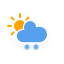
t = 0.00 s
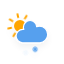
t = 1.95 s
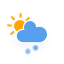
t = 3.45 s
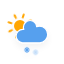
t = 4.95 s
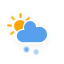
t = 6.83 s
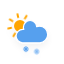
t = 8.70 s

The animated SVG that drew these frames (rendered in a browser with its animation timeline set to each time). Animation: 4 CSS @keyframes rules; frames cover the first 8.70 s, repeats indefinitely.

<svg xmlns="http://www.w3.org/2000/svg" width="64" height="64"><defs><filter id="blur" width="200%" height="200%"><feGaussianBlur in="SourceAlpha" stdDeviation="3"/><feOffset dy="4" result="offsetblur"/><feComponentTransfer><feFuncA type="linear" slope=".05"/></feComponentTransfer><feMerge><feMergeNode/><feMergeNode in="SourceGraphic"/></feMerge></filter><style>@keyframes am-weather-cloud-2{0%,to{-webkit-transform:translate(0,0);-moz-transform:translate(0,0);-ms-transform:translate(0,0);transform:translate(0,0)}50%{-webkit-transform:translate(2px,0);-moz-transform:translate(2px,0);-ms-transform:translate(2px,0);transform:translate(2px,0)}}.am-weather-cloud-2{-webkit-animation-name:am-weather-cloud-2;-moz-animation-name:am-weather-cloud-2;animation-name:am-weather-cloud-2;-webkit-animation-duration:3s;-moz-animation-duration:3s;animation-duration:3s}.am-weather-cloud-2,.am-weather-snow-1,.am-weather-snow-2,.am-weather-sun,.am-weather-sun-shiny line{-webkit-animation-timing-function:linear;-moz-animation-timing-function:linear;animation-timing-function:linear;-webkit-animation-iteration-count:infinite;-moz-animation-iteration-count:infinite;animation-iteration-count:infinite}@keyframes am-weather-sun{0%{-webkit-transform:rotate(0deg);-moz-transform:rotate(0deg);-ms-transform:rotate(0deg);transform:rotate(0deg)}to{-webkit-transform:rotate(360deg);-moz-transform:rotate(360deg);-ms-transform:rotate(360deg);transform:rotate(360deg)}}.am-weather-snow-1,.am-weather-snow-2{-ms-animation-timing-function:linear;-ms-animation-iteration-count:infinite}.am-weather-sun{-webkit-animation-name:am-weather-sun;-moz-animation-name:am-weather-sun;-ms-animation-name:am-weather-sun;animation-name:am-weather-sun;-webkit-animation-duration:9s;-moz-animation-duration:9s;-ms-animation-duration:9s;animation-duration:9s}.am-weather-sun,.am-weather-sun-shiny line{-ms-animation-timing-function:linear;-ms-animation-iteration-count:infinite}@keyframes am-weather-sun-shiny{0%,to{stroke-dasharray:3px 10px;stroke-dashoffset:0}50%{stroke-dasharray:.1px 10px;stroke-dashoffset:-1px}}.am-weather-snow-1,.am-weather-snow-2,.am-weather-sun-shiny line{-webkit-animation-duration:2s;-moz-animation-duration:2s;-ms-animation-duration:2s;animation-duration:2s;-webkit-animation-name:am-weather-snow;-moz-animation-name:am-weather-snow;-ms-animation-name:am-weather-snow;animation-name:am-weather-snow}.am-weather-sun-shiny line{-webkit-animation-name:am-weather-sun-shiny;-moz-animation-name:am-weather-sun-shiny;-ms-animation-name:am-weather-sun-shiny;animation-name:am-weather-sun-shiny}@keyframes am-weather-snow{0%{-webkit-transform:translateX(0) translateY(0);-moz-transform:translateX(0) translateY(0);-ms-transform:translateX(0) translateY(0);transform:translateX(0) translateY(0)}33.33%{-webkit-transform:translateX(-1.2px) translateY(2px);-moz-transform:translateX(-1.2px) translateY(2px);-ms-transform:translateX(-1.2px) translateY(2px);transform:translateX(-1.2px) translateY(2px)}66.66%{-webkit-transform:translateX(1.4px) translateY(4px);-moz-transform:translateX(1.4px) translateY(4px);-ms-transform:translateX(1.4px) translateY(4px);transform:translateX(1.4px) translateY(4px);opacity:1}to{-webkit-transform:translateX(-1.6px) translateY(6px);-moz-transform:translateX(-1.6px) translateY(6px);-ms-transform:translateX(-1.6px) translateY(6px);transform:translateX(-1.6px) translateY(6px);opacity:0}}.am-weather-snow-2{-webkit-animation-delay:1.2s;-moz-animation-delay:1.2s;-ms-animation-delay:1.2s;animation-delay:1.2s}</style></defs><g filter="url(#blur)" id="snowy-3"><g transform="translate(20 26)"><path fill="none" stroke="orange" stroke-linecap="round" stroke-width="2" d="M0 9v3m-6.364-5.636l-2.121 2.121M-9 0h-3m5.636-6.364l-2.121-2.121M0-9v-3m6.364 5.636l2.121-2.121M9 0h3M6.364 6.364l2.121 2.121" class="am-weather-sun"/><circle fill="orange" r="5" stroke="orange" stroke-width="2"/></g><path d="M47.7 34.4c0-4.6-3.7-8.2-8.2-8.2-1 0-1.9.2-2.8.5-.3-3.4-3.1-6.2-6.6-6.2-3.7 0-6.7 3-6.7 6.7 0 .8.2 1.6.4 2.3-.3-.1-.7-.1-1-.1-3.7 0-6.7 3-6.7 6.7 0 3.6 2.9 6.6 6.5 6.7h17.2c4.4-.5 7.9-4 7.9-8.4z" fill="#57A0EE" stroke="#fff" stroke-linejoin="round" stroke-width="1.2"/><g fill="none" stroke="#57A0EE" stroke-linecap="round" class="am-weather-snow-1"><path stroke-width="1.2" d="M27 44.5v5"/><path transform="rotate(45 -43.234 56.092)" d="M0-2.5v5"/><path transform="rotate(90 -10 37)" d="M0-2.5v5"/><path transform="rotate(135 3.766 29.092)" d="M0-2.5v5"/></g><g fill="none" stroke="#57A0EE" stroke-linecap="round" class="am-weather-snow-2"><path stroke-width="1.2" d="M36 44.5v5"/><path transform="rotate(45 -38.734 66.956)" d="M0-2.5v5"/><path transform="rotate(90 -5.5 41.5)" d="M0-2.5v5"/><path transform="rotate(135 8.266 30.956)" d="M0-2.5v5"/></g></g></svg>